Run: headless pygame with SDL's dummy video driver; simulated clock (each Clock.tick advances the game by its frame time, no real sleeping); random seed 0; keys injected as events and as key.get_pressed() state; no mouse input.
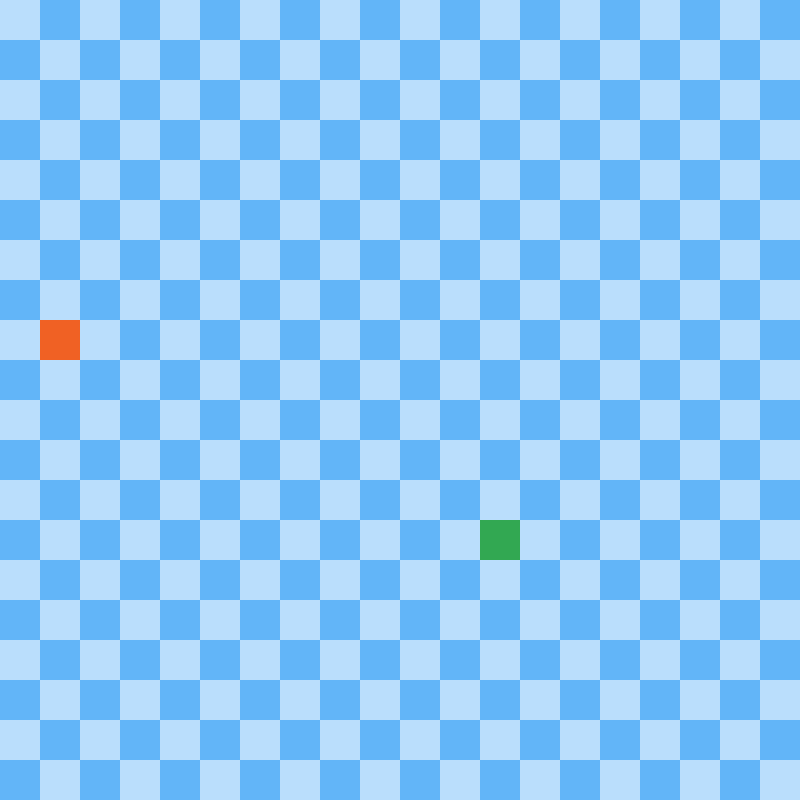
Frame 1 of 4 · flips 1–60 · no input
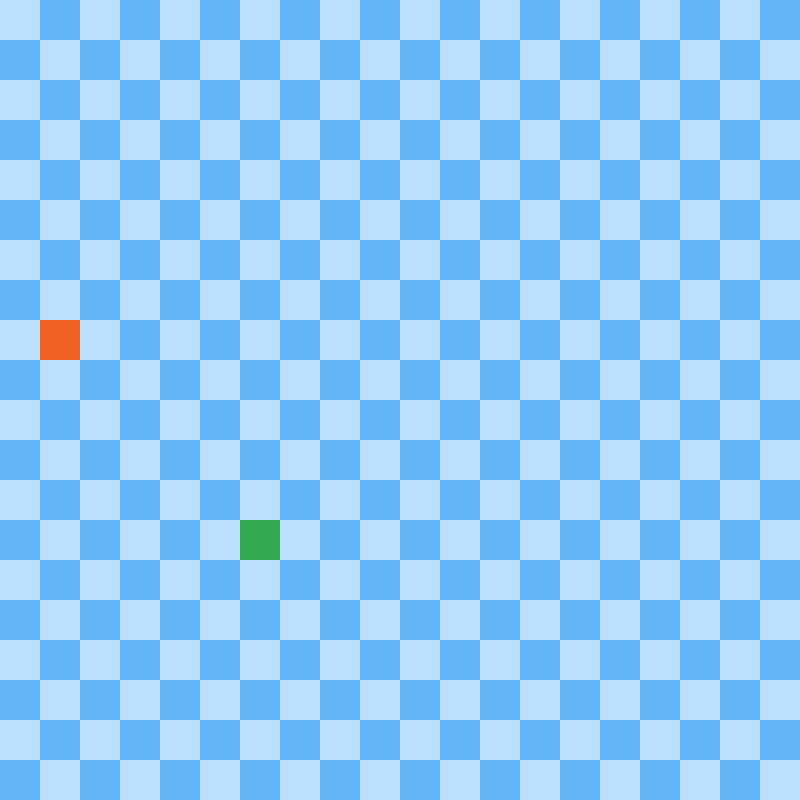
Frame 2 of 4 · flips 61–180 · tapped SPACE, RETURN · held RIGHT (→), D
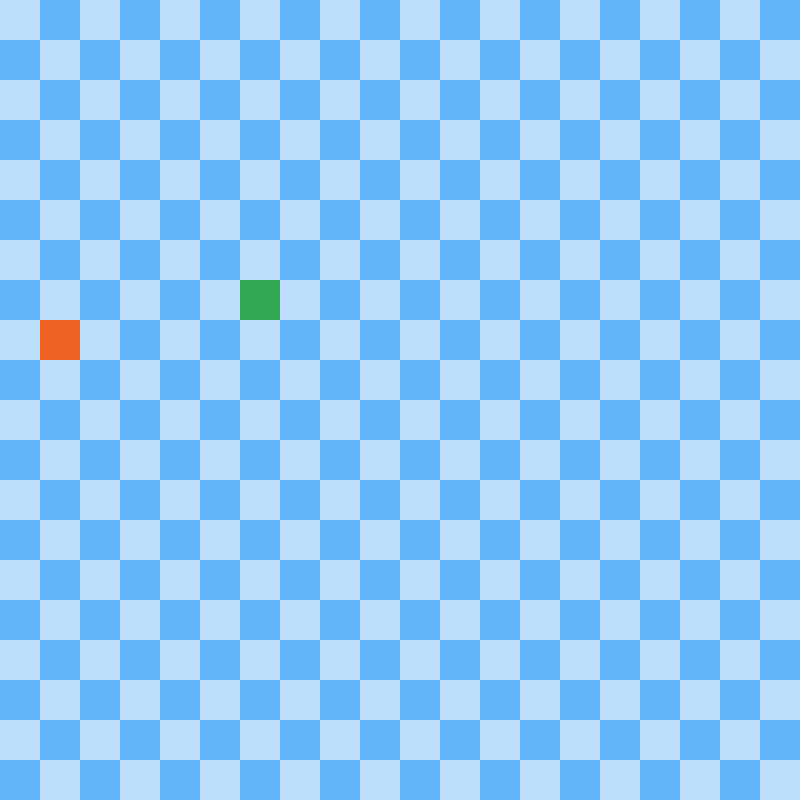
Frame 3 of 4 · flips 181–300 · held DOWN (↓), S
Frame 4 of 4 · flips 301–420 · held LEFT (←), A, UP (↑), W · screen unchanged from frame 3, image omitted

The pygame program that drew these frames:

import pygame
import sys
import random

WIN_WIDTH = 800
WIN_HEIGHT = 800
PIXEL_SIZE = 40

BG_COLOUR = (186, 222, 252)
BG_COLOUR_ALT = (98, 181, 248)
SNAKE_COLOUR = (50, 168, 82)
GOAL_COLOUR = (240, 97, 36)



def get_random_location():
    x = random.randint(0, ((WIN_WIDTH - PIXEL_SIZE) / PIXEL_SIZE)) * PIXEL_SIZE
    y = random.randint(0, ((WIN_HEIGHT - PIXEL_SIZE) / PIXEL_SIZE)) * PIXEL_SIZE
    return [x, y]


class Snake():
    def __init__(self):
        self.length = 1
        self.body = [get_random_location()]
        self.direction = {"x": -1, "y": 0}

    def get_head(self):
        return self.body[0]

    def get_next_position(self):
        head = self.get_head()
        return [ (head[0] + (self.direction["x"] * PIXEL_SIZE)), (head[1] + (self.direction["y"] * PIXEL_SIZE)) ]

    def move(self):
        next_pos = self.get_next_position()

        # Check if next position is out of bounds, and go to opposite side if it is
        for i in range(2):
            max_value = WIN_WIDTH if i == 0 else WIN_HEIGHT

            if next_pos[i] < 0:
                next_pos[i] = max_value - PIXEL_SIZE
            elif next_pos[i] > max_value:
                next_pos[i] = 0


        if len(self.body) > 1 and next_pos in self.body:
            self.reset()

        else:
            self.body.insert(0, next_pos)
            self.body.pop()
    
    def grow(self):
        self.body.insert(0,  self.get_next_position())

    def set_direction(self, new_direction):
        self.direction = new_direction

    def reset(self):
        head = self.get_head()
        self.body.clear()
        self.body.insert(0, head)

    def draw(self, window):
        for body_part in self.body:
            snake_pixel = pygame.Rect(body_part[0], body_part[1], PIXEL_SIZE, PIXEL_SIZE)
            pygame.draw.rect(window, SNAKE_COLOUR, snake_pixel)

class Goal():
    def __init__(self):
        self.location = get_random_location()

    def get_location(self):
        return self.location

    def set_location(self, new_pos):
        self.location = new_pos
        print(new_pos)

    def draw(self, window):
        goal_pixel = pygame.Rect(self.location[0], self.location[1], PIXEL_SIZE, PIXEL_SIZE)
        pygame.draw.rect(window, GOAL_COLOUR, goal_pixel)



def draw_background(window):
    for x in range(0, WIN_WIDTH, PIXEL_SIZE):
        for y in range(0, WIN_HEIGHT, PIXEL_SIZE):
            tile = pygame.Rect(x, y, PIXEL_SIZE, PIXEL_SIZE)

            # Alternate the colour of the background tiles
            if ((x + y) / PIXEL_SIZE) % 2 == 0:
                colour = BG_COLOUR
            else:
                colour = BG_COLOUR_ALT

            pygame.draw.rect(window, colour, tile)

def input_listener(player):
    for event in pygame.event.get():
        if event.type == pygame.QUIT:
            pygame.quit()
            sys.exit()

        elif event.type == pygame.KEYDOWN:
            if event.key == pygame.K_UP:
                player.set_direction({"x": 0, "y": -1})

            elif event.key == pygame.K_RIGHT:
                player.set_direction({"x": 1, "y": 0})

            elif event.key == pygame.K_DOWN:
                player.set_direction({"x": 0, "y": 1})

            elif event.key == pygame.K_LEFT:
                player.set_direction({"x": -1, "y": 0})
            

def main():
    pygame.init()

    clock = pygame.time.Clock()
    window = pygame.display.set_mode((WIN_WIDTH, WIN_HEIGHT))
    pygame.display.set_caption("Snake")

    draw_background(window)
    snake = Snake()
    goal = Goal()

    # Game loop
    running = True
    while running:
        clock.tick(10)
        
        input_listener(snake)
        snake.move()
        
        if snake.get_head() == goal.get_location():
            snake.grow()
            goal.set_location(get_random_location())

        # Draw elements
        draw_background(window)
        snake.draw(window)
        goal.draw(window)

        pygame.display.update()
        

if __name__ == "__main__":
    main()
    
